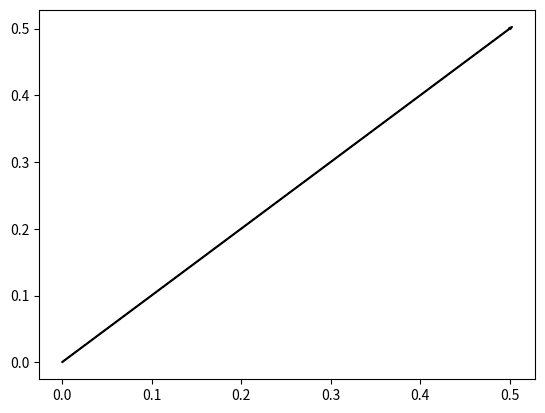
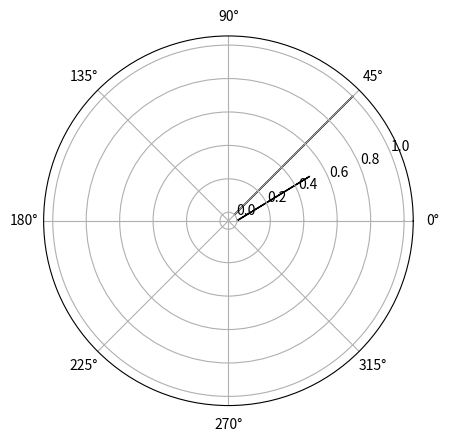

Here is the Python script that generated these plots, in order:
import matplotlib.pyplot as plt
%matplotlib inline

ax = plt.axes()
# Use the arrow function
# The arrow start at x=0.0, y=0.0 and ends at x=0.5, y=0.5
ax.arrow(x=0, y=0, dx=0.5, dy=0.5)
plt.show()

import matplotlib.pyplot as plt
# make sure we see it on this notebook
%matplotlib inline
import numpy as np

# Enable polar coordinates
ax = plt.axes(polar=True)
# Use the arrow function
# The arrow forms a 45° angle with the x axis and has length 1
ax.arrow(x=45/180.*np.pi, y=0.0, dx=0, dy=1)
# We can still use the Cartesian format
ax.arrow(x=0.0, y=0.0, dx=0.5, dy=0.5)
plt.show()
